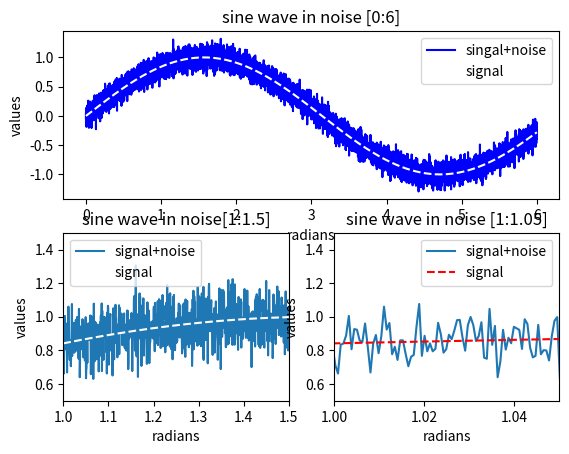

The script that saved this image:
#!/usr/bin/env python3

import numpy as np
import numpy.random as rnd
import matplotlib.pyplot as plt
import math

# x: 10000 evenly spaced values from 0 to 6
X_MIN = 0
X_MAX = 6
X_NUM = 10000
x = np.linspace(X_MIN, X_MAX, X_NUM)

# y = sin(x)
y = np.sin(x)

# n: array of 10000 normally distributed random numbers with mean=0 and std=0.1
N_NUM_SAMP = 10000
N_MEAN = 0.0
N_STD = 0.1
n = rnd.normal(N_MEAN, N_STD, size = N_NUM_SAMP)

# z = y + n
z = y + n

plt.subplot2grid((2,2),(0,0),colspan=2)
plt.plot(x, z, 'b-')
plt.plot(x, y, 'w--')
plt.title('sine wave in noise [0:6]')
plt.xlabel('radians')
plt.ylabel('values')
plt.legend(['singal+noise', 'signal'])

plt.subplot2grid((2,2),(1,0))
plt.plot(x, z)
plt.plot(x, y, 'w--')
plt.axis([1, 1.5, 0.5, 1.5])
plt.title('sine wave in noise[1:1.5]')
plt.xlabel('radians')
plt.ylabel('values')
plt.legend(['signal+noise', 'signal'])

plt.subplot2grid((2,2),(1,1))
plt.plot(x, z)
plt.plot(x, y, 'r--')
plt.axis([1, 1.05, 0.5, 1.5])
plt.title('sine wave in noise [1:1.05]')
plt.xlabel('radians')
plt.ylabel('values')
plt.legend(['signal+noise', 'signal'])

plt.show()
